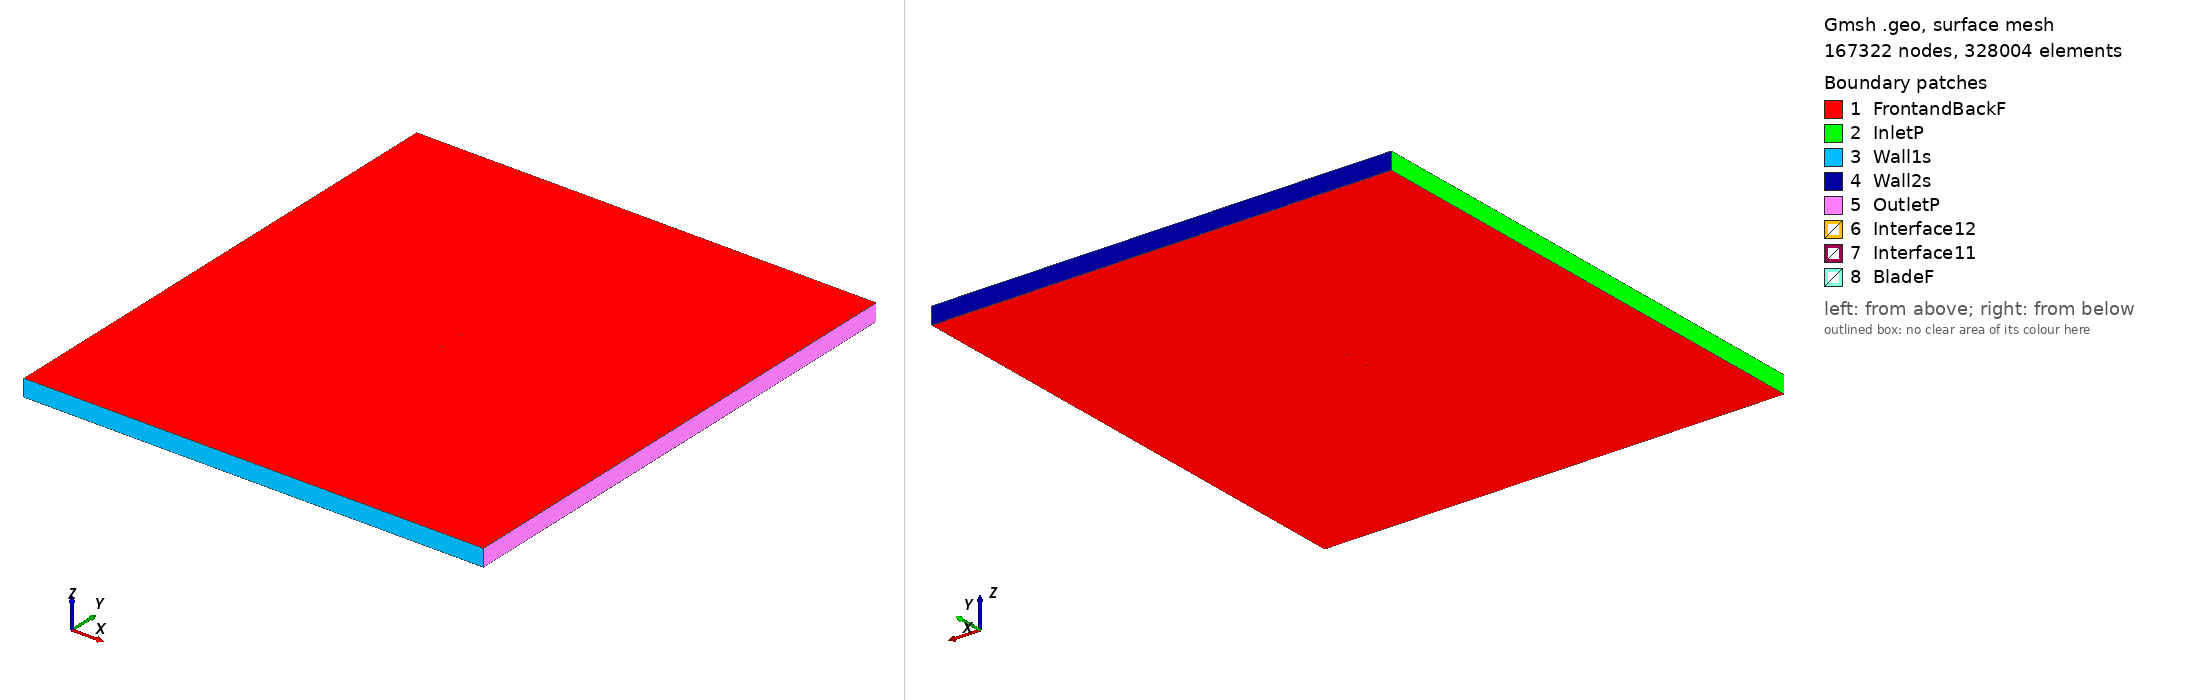

Gmsh geometry script, surface-meshed: 167322 nodes, 328004 surface elements. Boundary patches (legend numbers): 1 FrontandBackF, 2 InletP, 3 Wall1s, 4 Wall2s, 5 OutletP, 6 Interface12, 7 Interface11, 8 BladeF. Left view from above one corner, right view from below the opposite corner. Legend entries are the model's physical surfaces. The drawing asked Gmsh for element sizes between 1% and 20% of the model's largest extent; the script's own settings can give other sizes.

=== fx78pk188_tsr_5.8258_aoa_-1.7698.geo (drawn) ===
SetFactory("OpenCASCADE");

Point(1) = {0.074927, 0.735241, 0, 1.0};
Point(2) = {0.074658, 0.735292, 0, 1.0};
Point(3) = {0.072543, 0.735698, 0, 1.0};
Point(4) = {0.070124, 0.736192, 0, 1.0};
Point(5) = {0.067415, 0.736778, 0, 1.0};
Point(6) = {0.064428, 0.737458, 0, 1.0};
Point(7) = {0.061171, 0.738239, 0, 1.0};
Point(8) = {0.057659, 0.739127, 0, 1.0};
Point(9) = {0.053910, 0.740114, 0, 1.0};
Point(10) = {0.049939, 0.741184, 0, 1.0};
Point(11) = {0.045762, 0.742327, 0, 1.0};
Point(12) = {0.041397, 0.743538, 0, 1.0};
Point(13) = {0.036864, 0.744798, 0, 1.0};
Point(14) = {0.032185, 0.746047, 0, 1.0};
Point(15) = {0.027380, 0.747202, 0, 1.0};
Point(16) = {0.022474, 0.748197, 0, 1.0};
Point(17) = {0.017488, 0.748975, 0, 1.0};
Point(18) = {0.012443, 0.749523, 0, 1.0};
Point(19) = {0.007362, 0.749860, 0, 1.0};
Point(20) = {0.002265, 0.750000, 0, 1.0};
Point(21) = {-0.002826, 0.749970, 0, 1.0};
Point(22) = {-0.007892, 0.749800, 0, 1.0};
Point(23) = {-0.012911, 0.749495, 0, 1.0};
Point(24) = {-0.017859, 0.749068, 0, 1.0};
Point(25) = {-0.022718, 0.748529, 0, 1.0};
Point(26) = {-0.027467, 0.747890, 0, 1.0};
Point(27) = {-0.032086, 0.747168, 0, 1.0};
Point(28) = {-0.036555, 0.746357, 0, 1.0};
Point(29) = {-0.040855, 0.745453, 0, 1.0};
Point(30) = {-0.044965, 0.744471, 0, 1.0};
Point(31) = {-0.048872, 0.743430, 0, 1.0};
Point(32) = {-0.052557, 0.742353, 0, 1.0};
Point(33) = {-0.056006, 0.741241, 0, 1.0};
Point(34) = {-0.059204, 0.740090, 0, 1.0};
Point(35) = {-0.062134, 0.738911, 0, 1.0};
Point(36) = {-0.064789, 0.737739, 0, 1.0};
Point(37) = {-0.067156, 0.736588, 0, 1.0};
Point(38) = {-0.069223, 0.735439, 0, 1.0};
Point(39) = {-0.070983, 0.734283, 0, 1.0};
Point(40) = {-0.072426, 0.733156, 0, 1.0};
Point(41) = {-0.073549, 0.732052, 0, 1.0};
Point(42) = {-0.074347, 0.731018, 0, 1.0};
Point(43) = {-0.074820, 0.730148, 0, 1.0};
Point(44) = {-0.074964, 0.729420, 0, 1.0};
Point(45) = {-0.074777, 0.728750, 0, 1.0};
Point(46) = {-0.074255, 0.728039, 0, 1.0};
Point(47) = {-0.073402, 0.727303, 0, 1.0};
Point(48) = {-0.072225, 0.726639, 0, 1.0};
Point(49) = {-0.070728, 0.726028, 0, 1.0};
Point(50) = {-0.068913, 0.725411, 0, 1.0};
Point(51) = {-0.066792, 0.724792, 0, 1.0};
Point(52) = {-0.064370, 0.724194, 0, 1.0};
Point(53) = {-0.061662, 0.723645, 0, 1.0};
Point(54) = {-0.058680, 0.723139, 0, 1.0};
Point(55) = {-0.055432, 0.722665, 0, 1.0};
Point(56) = {-0.051935, 0.722212, 0, 1.0};
Point(57) = {-0.048203, 0.721803, 0, 1.0};
Point(58) = {-0.044254, 0.721450, 0, 1.0};
Point(59) = {-0.040104, 0.721141, 0, 1.0};
Point(60) = {-0.035767, 0.720867, 0, 1.0};
Point(61) = {-0.031266, 0.720638, 0, 1.0};
Point(62) = {-0.026620, 0.720478, 0, 1.0};
Point(63) = {-0.021849, 0.720397, 0, 1.0};
Point(64) = {-0.016973, 0.720381, 0, 1.0};
Point(65) = {-0.012012, 0.720420, 0, 1.0};
Point(66) = {-0.006987, 0.720529, 0, 1.0};
Point(67) = {-0.001923, 0.720727, 0, 1.0};
Point(68) = {0.003160, 0.721029, 0, 1.0};
Point(69) = {0.008240, 0.721424, 0, 1.0};
Point(70) = {0.013296, 0.721914, 0, 1.0};
Point(71) = {0.018306, 0.722523, 0, 1.0};
Point(72) = {0.023244, 0.723282, 0, 1.0};
Point(73) = {0.028091, 0.724193, 0, 1.0};
Point(74) = {0.032828, 0.725225, 0, 1.0};
Point(75) = {0.037435, 0.726332, 0, 1.0};
Point(76) = {0.041894, 0.727446, 0, 1.0};
Point(77) = {0.046190, 0.728501, 0, 1.0};
Point(78) = {0.050301, 0.729464, 0, 1.0};
Point(79) = {0.054212, 0.730331, 0, 1.0};
Point(80) = {0.057907, 0.731116, 0, 1.0};
Point(81) = {0.061369, 0.731820, 0, 1.0};
Point(82) = {0.064583, 0.732428, 0, 1.0};
Point(83) = {0.067535, 0.732921, 0, 1.0};
Point(84) = {0.070214, 0.733295, 0, 1.0};
Point(85) = {0.072609, 0.733562, 0, 1.0};
Point(86) = {0.074705, 0.733756, 0, 1.0};
Point(87) = {0.074973, 0.733773, 0, 1.0};
Point(88) = {-0.074927, -0.735241, 0, 1.0};
Point(89) = {-0.074658, -0.735292, 0, 1.0};
Point(90) = {-0.072543, -0.735698, 0, 1.0};
Point(91) = {-0.070124, -0.736192, 0, 1.0};
Point(92) = {-0.067415, -0.736778, 0, 1.0};
Point(93) = {-0.064428, -0.737458, 0, 1.0};
Point(94) = {-0.061171, -0.738239, 0, 1.0};
Point(95) = {-0.057659, -0.739127, 0, 1.0};
Point(96) = {-0.053910, -0.740114, 0, 1.0};
Point(97) = {-0.049939, -0.741184, 0, 1.0};
Point(98) = {-0.045762, -0.742327, 0, 1.0};
Point(99) = {-0.041397, -0.743538, 0, 1.0};
Point(100) = {-0.036864, -0.744798, 0, 1.0};
Point(101) = {-0.032185, -0.746047, 0, 1.0};
Point(102) = {-0.027380, -0.747202, 0, 1.0};
Point(103) = {-0.022474, -0.748197, 0, 1.0};
Point(104) = {-0.017488, -0.748975, 0, 1.0};
Point(105) = {-0.012443, -0.749523, 0, 1.0};
Point(106) = {-0.007362, -0.749860, 0, 1.0};
Point(107) = {-0.002265, -0.750000, 0, 1.0};
Point(108) = {0.002826, -0.749970, 0, 1.0};
Point(109) = {0.007892, -0.749800, 0, 1.0};
Point(110) = {0.012911, -0.749495, 0, 1.0};
Point(111) = {0.017859, -0.749068, 0, 1.0};
Point(112) = {0.022718, -0.748529, 0, 1.0};
Point(113) = {0.027467, -0.747890, 0, 1.0};
Point(114) = {0.032086, -0.747168, 0, 1.0};
Point(115) = {0.036555, -0.746357, 0, 1.0};
Point(116) = {0.040855, -0.745453, 0, 1.0};
Point(117) = {0.044965, -0.744471, 0, 1.0};
Point(118) = {0.048872, -0.743430, 0, 1.0};
Point(119) = {0.052557, -0.742353, 0, 1.0};
Point(120) = {0.056006, -0.741241, 0, 1.0};
Point(121) = {0.059204, -0.740090, 0, 1.0};
Point(122) = {0.062134, -0.738911, 0, 1.0};
Point(123) = {0.064789, -0.737739, 0, 1.0};
Point(124) = {0.067156, -0.736588, 0, 1.0};
Point(125) = {0.069223, -0.735439, 0, 1.0};
Point(126) = {0.070983, -0.734283, 0, 1.0};
Point(127) = {0.072426, -0.733156, 0, 1.0};
Point(128) = {0.073549, -0.732052, 0, 1.0};
Point(129) = {0.074347, -0.731018, 0, 1.0};
Point(130) = {0.074820, -0.730148, 0, 1.0};
Point(131) = {0.074964, -0.729420, 0, 1.0};
Point(132) = {0.074777, -0.728750, 0, 1.0};
Point(133) = {0.074255, -0.728039, 0, 1.0};
Point(134) = {0.073402, -0.727303, 0, 1.0};
Point(135) = {0.072225, -0.726639, 0, 1.0};
Point(136) = {0.070728, -0.726028, 0, 1.0};
Point(137) = {0.068913, -0.725411, 0, 1.0};
Point(138) = {0.066792, -0.724792, 0, 1.0};
Point(139) = {0.064370, -0.724194, 0, 1.0};
Point(140) = {0.061662, -0.723645, 0, 1.0};
Point(141) = {0.058680, -0.723139, 0, 1.0};
Point(142) = {0.055432, -0.722665, 0, 1.0};
Point(143) = {0.051935, -0.722212, 0, 1.0};
Point(144) = {0.048203, -0.721803, 0, 1.0};
Point(145) = {0.044254, -0.721450, 0, 1.0};
Point(146) = {0.040104, -0.721141, 0, 1.0};
Point(147) = {0.035767, -0.720867, 0, 1.0};
Point(148) = {0.031266, -0.720638, 0, 1.0};
Point(149) = {0.026620, -0.720478, 0, 1.0};
Point(150) = {0.021849, -0.720397, 0, 1.0};
Point(151) = {0.016973, -0.720381, 0, 1.0};
Point(152) = {0.012012, -0.720420, 0, 1.0};
Point(153) = {0.006987, -0.720529, 0, 1.0};
Point(154) = {0.001923, -0.720727, 0, 1.0};
Point(155) = {-0.003160, -0.721029, 0, 1.0};
Point(156) = {-0.008240, -0.721424, 0, 1.0};
Point(157) = {-0.013296, -0.721914, 0, 1.0};
Point(158) = {-0.018306, -0.722523, 0, 1.0};
Point(159) = {-0.023244, -0.723282, 0, 1.0};
Point(160) = {-0.028091, -0.724193, 0, 1.0};
Point(161) = {-0.032828, -0.725225, 0, 1.0};
Point(162) = {-0.037435, -0.726332, 0, 1.0};
Point(163) = {-0.041894, -0.727446, 0, 1.0};
Point(164) = {-0.046190, -0.728501, 0, 1.0};
Point(165) = {-0.050301, -0.729464, 0, 1.0};
Point(166) = {-0.054212, -0.730331, 0, 1.0};
Point(167) = {-0.057907, -0.731116, 0, 1.0};
Point(168) = {-0.061369, -0.731820, 0, 1.0};
Point(169) = {-0.064583, -0.732428, 0, 1.0};
Point(170) = {-0.067535, -0.732921, 0, 1.0};
Point(171) = {-0.070214, -0.733295, 0, 1.0};
Point(172) = {-0.072609, -0.733562, 0, 1.0};
Point(173) = {-0.074705, -0.733756, 0, 1.0};
Point(174) = {-0.074973, -0.733773, 0, 1.0};

// Lines: first blade (splines 1-4)
Spline(1) = {1:27};
Spline(2) = {27:60};
Spline(3) = {60:87};
Spline(4) = {87,1};

// Lines: second blade (splines 5-8)
Spline(5) = {88:114};
Spline(6) = {114:147};
Spline(7) = {147:174};
Spline(8) = {174,88};

// Outer domain (points 20001-4 and lines)
Point(175) = {-13.50000000, -15.00000000, 0, 1.0};
Point(176) = {-13.50000000, 15.00000000, 0, 1.0};
Point(177) = {13.50000000, 15.00000000, 0, 1.0};
Point(178) = {13.50000000, -15.00000000, 0, 1.0};
Line(11) = {175, 176};
Line(12) = {176, 177};
Line(13) = {177, 178};
Line(14) = {175, 178};

// Interface (between moving and stationary domain) (circles)
Circle(9) = {0, 0, 0, 0.80000000, 0, 2*Pi};
Circle(10) = {0, 0, 0, 0.80000000, 0, 2*Pi};

// Loops collect Lines/Splines/etc (blade1, blade2, domain, first circle)
Line Loop(1) = {1:4};
Line Loop(2) = {5:8};
Line Loop(3) = {11,12,13,-14};
Line Loop(4) = {9};

// BooleanDifference cuts out the circle/interface from the domain
Plane Surface(1) = {3};
Plane Surface(2) = {4};
BooleanDifference{ Surface{1}; Delete;}{ Surface{2}; Delete;}

// This one cuts out the blades from the inner circle/interface
Line Loop(6) = {10};
Plane Surface(5) = {6};
Plane Surface(6) = {1};
Plane Surface(7) = {2};
BooleanDifference{ Surface{5}; Delete;}{ Surface{6,7}; Delete;}

// extrude to 3rd dimension
Extrude {0, 0, 1} {Surface{1}; Surface{5}; Layers{1}; Recombine;}

// Physical Surfaces are the named boundaries (patches)
Physical Surface("Interface11") = {12};
Physical Surface("Interface12") = {10};

// sides of domain
Physical Surface("InletP") = {6};
Physical Surface("OutletP") = {9};

// top and bottom of domain
Physical Surface("Wall1s") = {7};
Physical Surface("Wall2s") = {8};

// Check FrontandBackF by ensuring there is nothing in the 3rd dimension
Physical Surface("FrontandBackF") = {1,11,5,21};
Physical Surface("BladeF") = {13:20};
Physical Volume("Turbine") = {2};
Physical Volume("Farfield") = {1};

// settings for airfoil boundary layer
Field[1] = BoundaryLayer;
Field[1].EdgesList = {1:8};
Field[1].hwall_n = 1e-3;
Field[1].thickness = 1.5e-2;
Field[1].ratio = 1.05;
Field[1].Quads = 1;
BoundaryLayer Field = 1;

// control points for mesh (blade and interface)
// floor((arc length / 1.5mm)/ 6) -> Transfinite Line
Transfinite Line {1,2,3,5,6,7} = 34 Using Progression 1;
Transfinite Line {4,8} = 2 Using Progression 1;
Transfinite Line {9, 15} = 800 Using Progression 1;

// For more information on gmsh syntax, visit http://gmsh.info/doc/texinfo/gmsh.html
